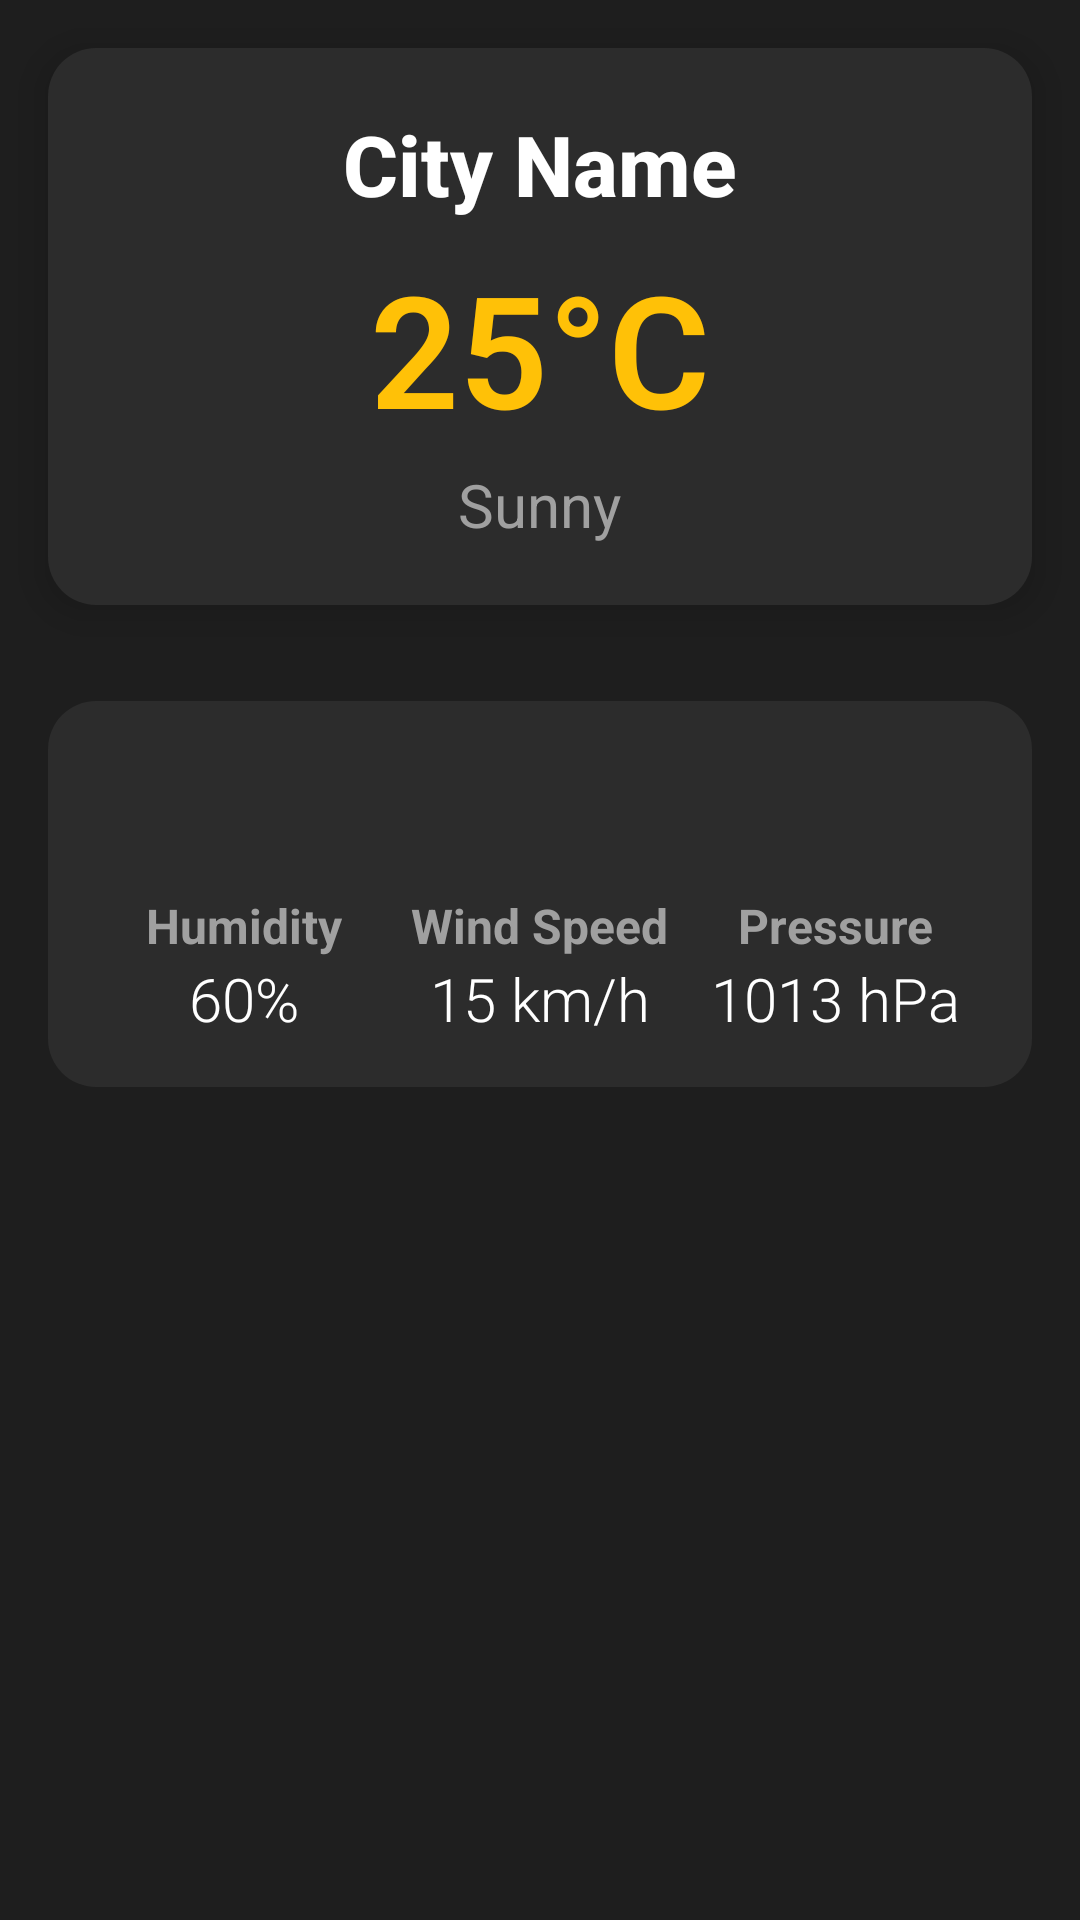

The Android layout XML behind this screen, and the referenced resources:
<!-- AndroidManifest.xml: application theme Theme.MIDTERM_PROJ -->
<!-- res/layout/activity_city_weather.xml -->
<?xml version="1.0" encoding="utf-8"?>
<RelativeLayout
    xmlns:android="http://schemas.android.com/apk/res/android"
    android:layout_width="match_parent"
    android:layout_height="match_parent"
    android:background="#1E1E1E">

    
    <LinearLayout
        android:id="@+id/cityCard"
        android:layout_width="match_parent"
        android:layout_height="wrap_content"
        android:orientation="vertical"
        android:padding="20dp"
        android:layout_margin="16dp"
        android:background="@drawable/card_background"
        android:layout_centerHorizontal="true"
        android:elevation="8dp"
        android:layout_marginTop="40dp"
        android:gravity="center">

        
        <TextView
            android:id="@+id/cityName"
            android:layout_width="wrap_content"
            android:layout_height="wrap_content"
            android:text="@string/city_name"
            android:textSize="28sp"
            android:textColor="#FFFFFF"
            android:textStyle="bold"
            android:fontFamily="sans-serif-medium"
            android:gravity="center" />

        
        <TextView
            android:id="@+id/temperature"
            android:layout_width="wrap_content"
            android:layout_height="wrap_content"
            android:layout_marginTop="8dp"
            android:text="@string/temperature"
            android:textSize="52sp"
            android:textColor="#FFC107"
            android:textStyle="bold"
            android:fontFamily="sans-serif-light" />

        
        <TextView
            android:id="@+id/weatherDescription"
            android:layout_width="wrap_content"
            android:layout_height="wrap_content"
            android:layout_marginTop="4dp"
            android:text="@string/weather_description"
            android:textSize="20sp"
            android:textColor="#A0A0A0"
            android:fontFamily="sans-serif"
            android:gravity="center" />
    </LinearLayout>

    
    <LinearLayout
        android:layout_width="match_parent"
        android:layout_height="wrap_content"
        android:layout_below="@id/cityCard"
        android:layout_marginTop="16dp"
        android:layout_margin="16dp"
        android:background="@drawable/card_background"
        android:orientation="horizontal"
        android:padding="16dp"
        android:gravity="center"
        android:baselineAligned="false">

        
        <LinearLayout
            android:layout_width="0dp"
            android:layout_height="wrap_content"
            android:layout_weight="1"
            android:orientation="vertical"
            android:gravity="center">

            <ImageView
                android:layout_width="40dp"
                android:layout_height="40dp"
                android:src="@drawable/ic_humidity"
                android:tint="#FFC107"
                android:contentDescription="@string/humidity_icon_desc" />

            <TextView
                android:id="@+id/humidityLabel"
                android:layout_width="wrap_content"
                android:layout_height="wrap_content"
                android:layout_marginTop="8dp"
                android:text="@string/humidity"
                android:textColor="#A0A0A0"
                android:textSize="16sp"
                android:textStyle="bold" />

            <TextView
                android:id="@+id/humidityValue"
                android:layout_width="wrap_content"
                android:layout_height="wrap_content"
                android:text="@string/humidity_value"
                android:textColor="#FFFFFF"
                android:textSize="20sp"
                android:fontFamily="sans-serif-light" />
        </LinearLayout>

        
        <LinearLayout
            android:layout_width="0dp"
            android:layout_height="wrap_content"
            android:layout_weight="1"
            android:orientation="vertical"
            android:gravity="center">

            <ImageView
                android:layout_width="40dp"
                android:layout_height="40dp"
                android:src="@drawable/ic_wind"
                android:tint="#FFC107"
                android:contentDescription="@string/wind_icon_desc" />

            <TextView
                android:id="@+id/windSpeedLabel"
                android:layout_width="wrap_content"
                android:layout_height="wrap_content"
                android:layout_marginTop="8dp"
                android:text="@string/wind_speed"
                android:textColor="#A0A0A0"
                android:textSize="16sp"
                android:textStyle="bold" />

            <TextView
                android:id="@+id/windSpeedValue"
                android:layout_width="wrap_content"
                android:layout_height="wrap_content"
                android:text="@string/wind_speed_value"
                android:textColor="#FFFFFF"
                android:textSize="20sp"
                android:fontFamily="sans-serif-light" />
        </LinearLayout>

        
        <LinearLayout
            android:layout_width="0dp"
            android:layout_height="wrap_content"
            android:layout_weight="1"
            android:orientation="vertical"
            android:gravity="center">

            <ImageView
                android:layout_width="40dp"
                android:layout_height="40dp"
                android:src="@drawable/ic_pressure"
                android:tint="#FFC107"
                android:contentDescription="@string/pressure_icon_desc" />

            <TextView
                android:id="@+id/pressureLabel"
                android:layout_width="wrap_content"
                android:layout_height="wrap_content"
                android:layout_marginTop="8dp"
                android:text="@string/pressure"
                android:textColor="#A0A0A0"
                android:textSize="16sp"
                android:textStyle="bold" />

            <TextView
                android:id="@+id/pressureValue"
                android:layout_width="wrap_content"
                android:layout_height="wrap_content"
                android:text="@string/pressure_value"
                android:textColor="#FFFFFF"
                android:textSize="20sp"
                android:fontFamily="sans-serif-light" />
        </LinearLayout>
    </LinearLayout>
</RelativeLayout>
<!-- resources referenced by this layout -->
<resources>
  <!-- drawable card_background (drawable) -->
  <?xml version="1.0" encoding="utf-8"?>
  <shape xmlns:android="http://schemas.android.com/apk/res/android">
      <corners android:radius="16dp" />
      <solid android:color="#2C2C2C" />
      <padding
          android:left="16dp"
          android:right="16dp"
          android:top="16dp"
          android:bottom="16dp"/>
  </shape>
  <string name="city_name">City Name</string>
  <string name="humidity">Humidity</string>
  <string name="humidity_icon_desc">Humidity icon</string>
  <string name="humidity_value">60%</string>
  <string name="pressure">Pressure</string>
  <string name="pressure_icon_desc">Pressure icon</string>
  <string name="pressure_value">1013 hPa</string>
  <string name="temperature">25°C</string>
  <string name="weather_description">Sunny</string>
  <string name="wind_icon_desc">Wind speed icon</string>
  <string name="wind_speed">Wind Speed</string>
  <string name="wind_speed_value">15 km/h</string>
  <style name="Theme.MIDTERM_PROJ" parent="android:Theme.Material.Light.NoActionBar" />
</resources>
